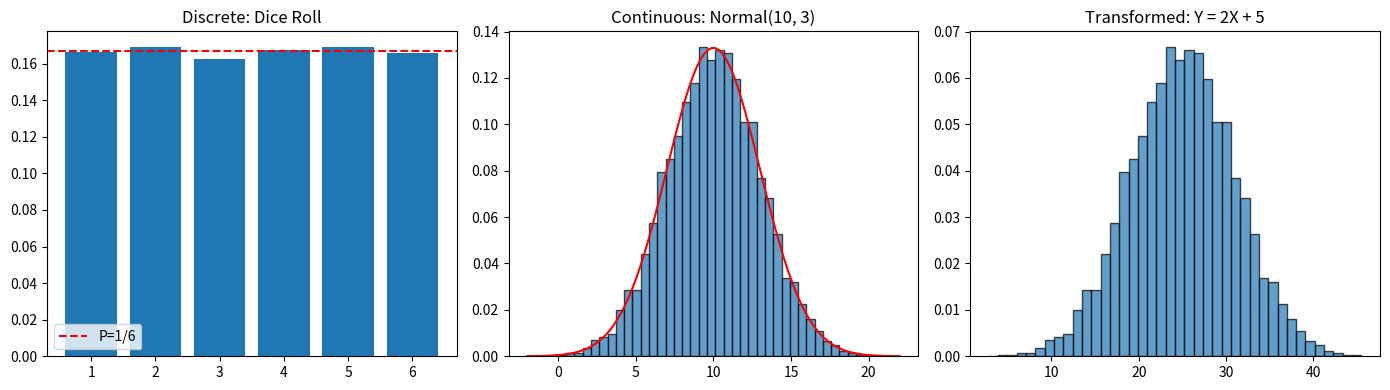

The script that saved this image:
import numpy as np
import matplotlib.pyplot as plt
np.random.seed(42)

# Discrete random variable: dice roll
# X ∈ {1, 2, 3, 4, 5, 6}, each with P = 1/6
n_samples = 10000
X_dice = np.random.randint(1, 7, n_samples)

print("Discrete RV (dice):")
print(f"  E[X] = {np.mean(X_dice):.3f} (expected 3.5)")
print(f"  Var(X) = {np.var(X_dice):.3f} (expected 2.917)")

# Continuous random variable: normal distribution
# X ~ N(μ=10, σ=3)
mu, sigma = 10, 3
X_normal = np.random.normal(mu, sigma, n_samples)

print("\nContinuous RV (normal):")
print(f"  E[X] = {np.mean(X_normal):.3f} (expected {mu})")
print(f"  Std(X) = {np.std(X_normal):.3f} (expected {sigma})")

# Transformation of random variables
# If X ~ N(μ, σ), then Y = 2X + 5 ~ N(2μ + 5, 2σ)
Y = 2 * X_normal + 5

print("\nTransformed RV (Y = 2X + 5):")
print(f"  E[Y] = {np.mean(Y):.3f} (expected {2*mu + 5})")
print(f"  Std(Y) = {np.std(Y):.3f} (expected {2*sigma})")

# Sum of random variables
# X1, X2 independent ~ N(μ, σ)
# X1 + X2 ~ N(2μ, σ√2)
X1 = np.random.normal(mu, sigma, n_samples)
X2 = np.random.normal(mu, sigma, n_samples)
Z = X1 + X2

print("\nSum of independent RVs (Z = X1 + X2):")
print(f"  E[Z] = {np.mean(Z):.3f} (expected {2*mu})")
print(f"  Std(Z) = {np.std(Z):.3f} (expected {sigma * np.sqrt(2):.3f})")

fig, axes = plt.subplots(1, 3, figsize=(14, 4))

# Discrete
unique, counts = np.unique(X_dice, return_counts=True)
axes[0].bar(unique, counts / n_samples)
axes[0].axhline(1/6, color='red', linestyle='--', label='P=1/6')
axes[0].set_title('Discrete: Dice Roll')
axes[0].legend()

# Continuous
axes[1].hist(X_normal, bins=40, density=True, alpha=0.7, edgecolor='black')
x = np.linspace(mu - 4*sigma, mu + 4*sigma, 100)
axes[1].plot(x, (1/(sigma*np.sqrt(2*np.pi))) * np.exp(-0.5*((x-mu)/sigma)**2), 'r-')
axes[1].set_title('Continuous: Normal(10, 3)')

# Transformed
axes[2].hist(Y, bins=40, density=True, alpha=0.7, edgecolor='black')
axes[2].set_title('Transformed: Y = 2X + 5')

plt.tight_layout()
plt.show()

# Optional: Product of random variables
# X, Y independent, E[XY] = E[X]E[Y]
# print(f"E[X1*X2] = {np.mean(X1 * X2):.3f}, E[X1]*E[X2] = {np.mean(X1)*np.mean(X2):.3f}")
